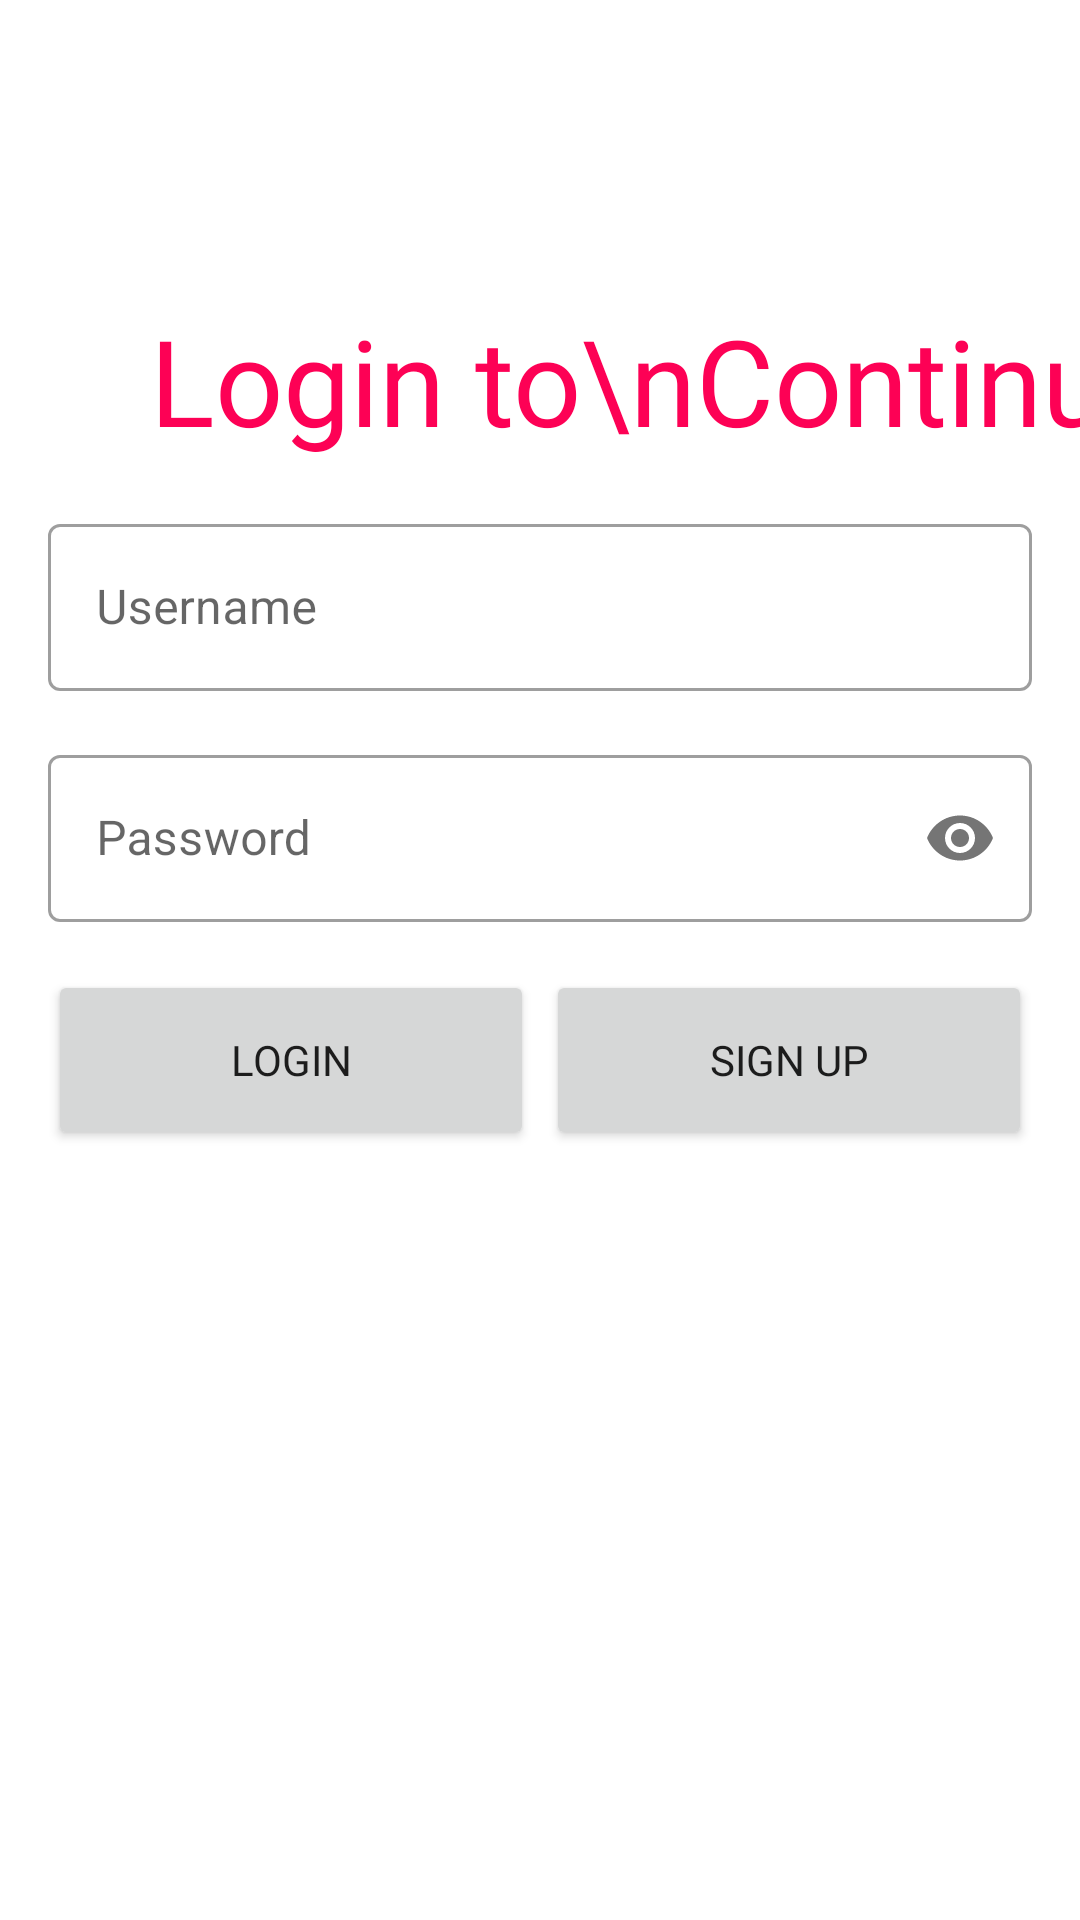

Reconstruct the res/layout file that produces this screen, plus the resources it refers to.
<!-- AndroidManifest.xml: application theme Theme.HeartApp -->
<!-- res/layout/activity_login.xml -->
<?xml version="1.0" encoding="utf-8"?>
<androidx.constraintlayout.widget.ConstraintLayout xmlns:android="http://schemas.android.com/apk/res/android"
    xmlns:app="http://schemas.android.com/apk/res-auto"
    xmlns:tools="http://schemas.android.com/tools"
    android:layout_width="match_parent"
    android:layout_height="match_parent"
    tools:context=".auth.LoginActivity">


    <TextView
        android:id="@+id/textView2"
        android:layout_width="wrap_content"
        android:layout_height="wrap_content"
        android:layout_marginStart="50dp"
        android:layout_marginTop="100dp"
        android:fontFamily="@font/bold"
        android:text="Login to\nContinue"
        android:textColor="@color/primary"
        android:textSize="40dp"
        app:layout_constraintStart_toStartOf="parent"
        app:layout_constraintTop_toTopOf="parent" />


    <com.google.android.material.textfield.TextInputLayout
        android:id="@+id/textInputLayout"
        style="@style/Widget.MaterialComponents.TextInputLayout.OutlinedBox"
        android:layout_width="match_parent"
        android:layout_height="wrap_content"
        android:layout_marginStart="16sp"
        android:layout_marginTop="16sp"
        android:layout_marginEnd="16sp"
        app:layout_constraintEnd_toEndOf="parent"
        app:layout_constraintStart_toStartOf="parent"
        app:layout_constraintTop_toBottomOf="@+id/textView2">

        <com.google.android.material.textfield.TextInputEditText
            android:id="@+id/username"
            android:layout_width="match_parent"
            android:layout_height="wrap_content"
            android:inputType="text"
            android:hint="Username" />

    </com.google.android.material.textfield.TextInputLayout>

    <com.google.android.material.textfield.TextInputLayout
        android:id="@+id/textInputLayout2"
        style="@style/Widget.MaterialComponents.TextInputLayout.OutlinedBox"
        android:layout_width="match_parent"
        android:layout_height="wrap_content"
        android:layout_marginStart="16sp"
        android:layout_marginTop="16sp"
        android:layout_marginEnd="16sp"
        app:layout_constraintEnd_toEndOf="parent"
        app:layout_constraintStart_toStartOf="parent"
        app:layout_constraintTop_toBottomOf="@+id/textInputLayout"
        app:passwordToggleEnabled="true">

        <com.google.android.material.textfield.TextInputEditText
            android:id="@+id/password"
            android:layout_width="match_parent"
            android:layout_height="wrap_content"
            android:hint="Password"
            android:inputType="textPassword" />

    </com.google.android.material.textfield.TextInputLayout>


    <Button
        android:id="@+id/login"
        android:layout_width="0dp"
        android:layout_height="60dp"
        android:layout_marginTop="16sp"
        android:fontFamily="@font/bold"
        android:text="Login"
        app:layout_constraintStart_toStartOf="@+id/textInputLayout2"
        app:layout_constraintTop_toBottomOf="@+id/textInputLayout2"
        app:layout_constraintWidth_percent="0.45" />

    <Button
        android:id="@+id/signUp"
        android:layout_width="0dp"
        android:layout_height="60dp"
        android:layout_marginTop="16sp"
        android:fontFamily="@font/bold"
        android:text="Sign Up"
        app:layout_constraintEnd_toEndOf="@+id/textInputLayout2"
        app:layout_constraintTop_toBottomOf="@+id/textInputLayout2"
        app:layout_constraintWidth_percent="0.45" />
</androidx.constraintlayout.widget.ConstraintLayout>
<!-- resources referenced by this layout -->
<resources>
  <color name="primary">#FD0155</color>
  <style name="Theme.HeartApp" parent="Theme.MaterialComponents.Light.NoActionBar">
          
          <item name="colorPrimary">@color/primary</item>
          <item name="colorPrimaryVariant">@color/secondary</item>
          <item name="colorOnPrimary">@color/white</item>
          
          <item name="colorSecondary">@color/primary</item>
          <item name="colorSecondaryVariant">@color/teal_700</item>
          <item name="colorOnSecondary">@color/black</item>
          
          <item name="android:statusBarColor" tools:targetApi="l">?attr/colorPrimaryVariant</item>
          
      </style>
  <color name="secondary">#A80139</color>
  <color name="white">#FFFFFFFF</color>
  <color name="teal_700">#FF018786</color>
  <color name="black">#FF000000</color>
</resources>
